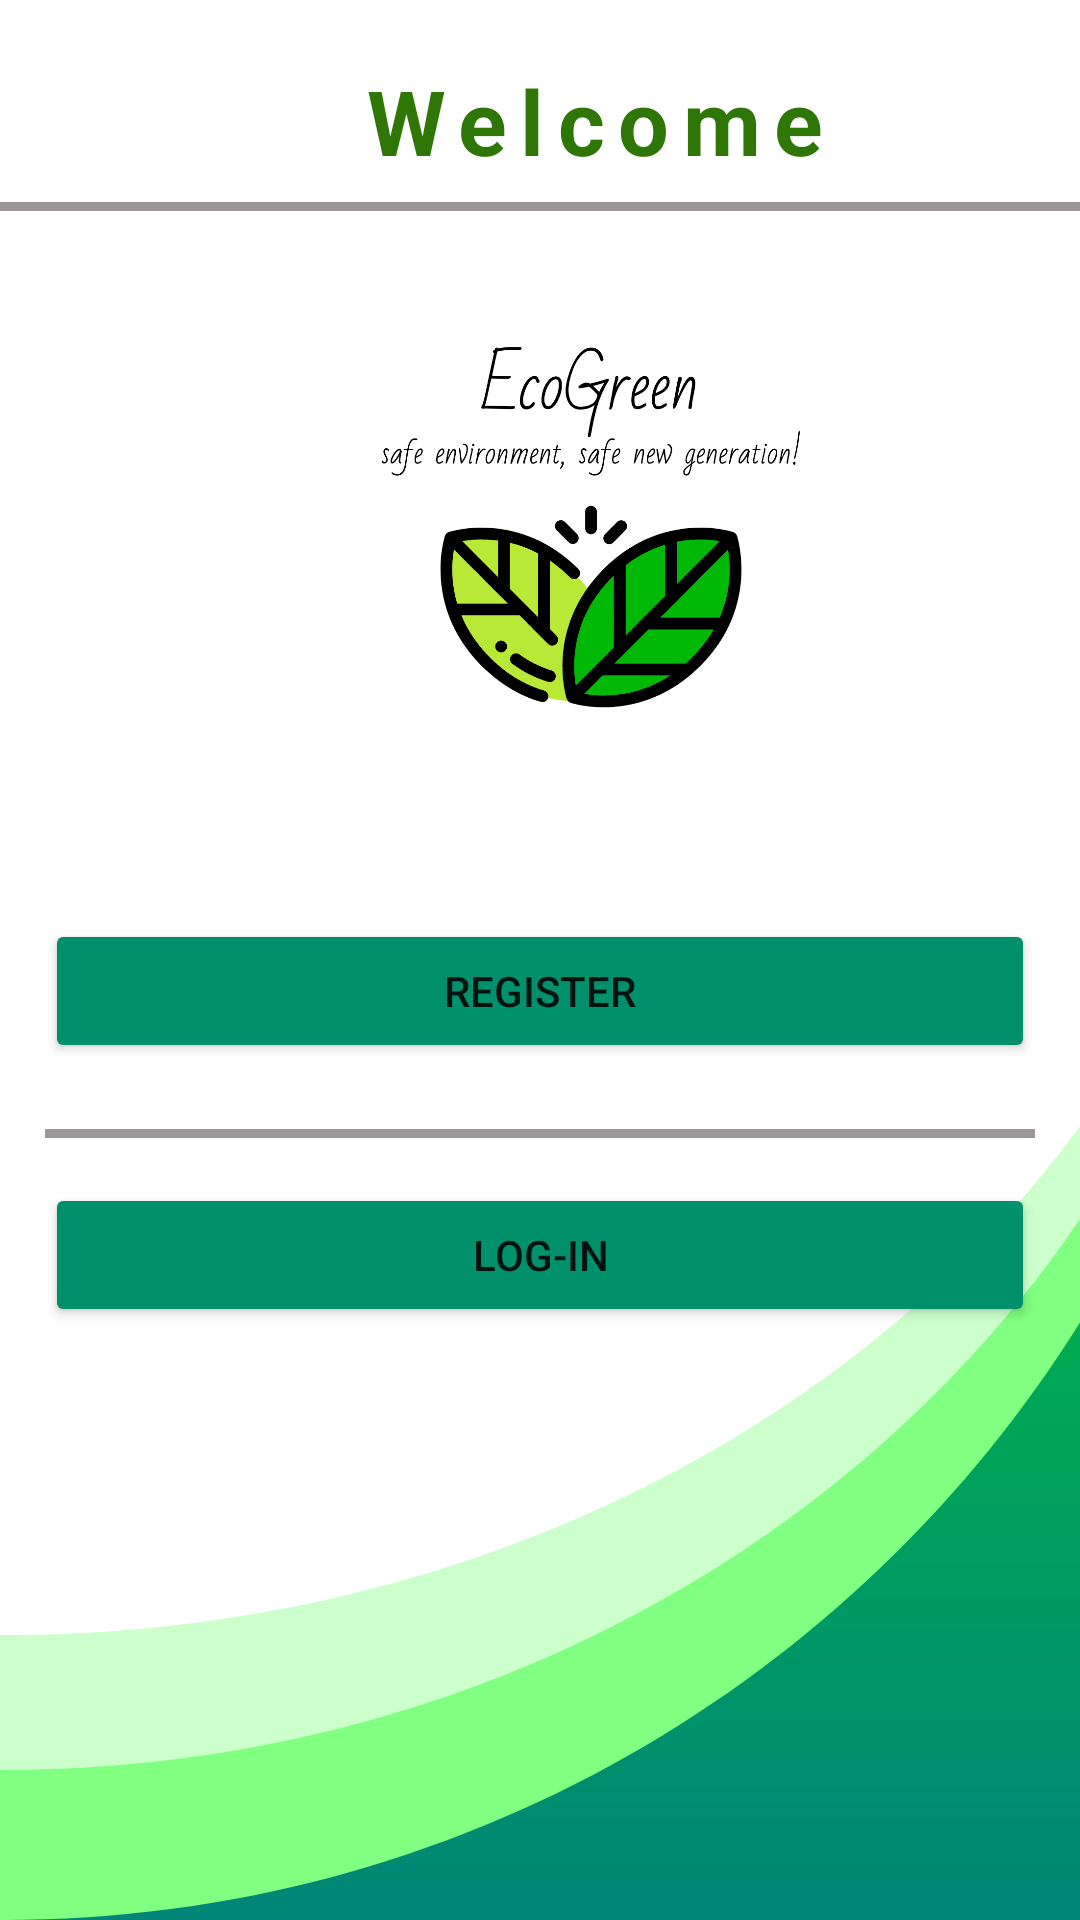

Reconstruct the res/layout file that produces this screen, plus the resources it refers to.
<!-- AndroidManifest.xml: application theme Theme.EcoGreen -->
<!-- res/layout/main.xml -->
<?xml version="1.0" encoding="utf-8"?>
<LinearLayout xmlns:android="http://schemas.android.com/apk/res/android"
    xmlns:app="http://schemas.android.com/apk/res-auto"
    android:layout_width="match_parent"
    android:layout_height="match_parent"
    xmlns:tools="http://schemas.android.com/tools"
    android:background="@drawable/bg_login"
    android:gravity="top"
    android:orientation="vertical"
    android:paddingTop="20dp"
 >

        <LinearLayout
            android:layout_width="match_parent"
            android:layout_height="wrap_content"
            android:orientation="vertical">

            <TextView
                android:id="@+id/textView"
                android:layout_width="wrap_content"
                android:layout_height="wrap_content"
                android:layout_marginStart="120dp"
                android:layout_marginLeft="120dp"
                android:letterSpacing="0.15"
                android:text="Welcome"
                android:textColor="#2E7706"
                android:textSize="30sp"
                android:textStyle="bold" />

            <view
                class="com.google.android.material.appbar.AppBarLayout"
                android:layout_width="match_parent"
                android:layout_height="3dp"
                android:layout_marginTop="7dp"
                android:background="#9C9696"></view>


            <ImageView
                android:id="@+id/imageView"
                android:layout_width="214dp"
                android:layout_height="196dp"
                android:layout_marginStart="90dp"
                android:layout_marginLeft="90dp"
                android:layout_marginTop="10dp"
                app:srcCompat="@drawable/logo" />

            <Button
                android:id="@+id/reg1"
                android:layout_width="match_parent"
                android:layout_height="wrap_content"
                android:layout_marginLeft="15dp"
                android:layout_marginTop="30dp"
                android:layout_marginRight="15dp"
                android:layout_marginBottom="15dp"
                android:text="Register"
                app:backgroundTint="#00906b" />

            <view
                android:layout_width="match_parent"
                android:layout_height="3dp"
                class="com.google.android.material.appbar.AppBarLayout"
                android:layout_marginStart="15dp"
                android:layout_marginLeft="15dp"
                android:layout_marginTop="7dp"
                android:background="#9C9696"
                android:layout_marginEnd="15dp"
                android:layout_marginRight="15dp"></view>

            <Button
                android:id="@+id/login1"
                android:layout_width="match_parent"
                android:layout_height="wrap_content"
                android:layout_marginLeft="15dp"
                android:layout_marginTop="15dp"
                android:layout_marginRight="15dp"
                android:layout_marginBottom="20dp"
                android:text="@string/log_in"
                app:backgroundTint="#00906b" />
        </LinearLayout>

</LinearLayout>
<!-- resources referenced by this layout -->
<resources>
  <!-- drawable bg_login (drawable-v24) -->
  <vector xmlns:android="http://schemas.android.com/apk/res/android"
      xmlns:aapt="http://schemas.android.com/aapt"
      android:width="360dp"
      android:height="640dp"
      android:viewportWidth="360"
      android:viewportHeight="640">
    <group>
      <clip-path
          android:pathData="M0,0h360v640h-360z"/>
      <path
          android:pathData="M0,0h360v640h-360z"
          android:fillColor="#fff"/>
      <path
          android:pathData="M0,0h360v640h-360z">
        <aapt:attr name="android:fillColor">
          <gradient 
              android:startY="0"
              android:startX="180"
              android:endY="640"
              android:endX="180"
              android:type="linear">
            <item android:offset="0" android:color="#00ff00"/>
            <item android:offset="1" android:color="#008577"/>
          </gradient>
        </aapt:attr>
      </path>
      <path
          android:pathData="M1,640h-1L0,0L360,0L360,440.821C285.271,560.432 152.429,640 1,640Z"
          android:fillColor="#80ff80"/>
      <path
          android:pathData="M1,590h-1L0,0L360,0L360,406.383q-0.351,0.518 -0.7,1.034C284.374,517.141 151.917,590 1,590Z"
          android:fillColor="#ccffcc"/>
      <path
          android:pathData="M1,545L0,545L0,0L360,0L360,375.387C285.271,477.243 152.429,545 1,545Z"
          android:fillColor="#fff"/>
    </group>
  </vector>
  <!-- drawable logo: png bitmap (drawable-v24, 19445 bytes) -->
  <string name="log_in">Log-in</string>
  <style name="Theme.EcoGreen" parent="Theme.MaterialComponents.DayNight.NoActionBar">
          
          <item name="colorPrimary">@color/purple_500</item>
          <item name="colorPrimaryVariant">@color/purple_700</item>
          <item name="colorOnPrimary">@color/white</item>
          
          <item name="colorSecondary">@color/teal_200</item>
          <item name="colorSecondaryVariant">@color/teal_700</item>
          <item name="colorOnSecondary">@color/black</item>
          
          <item name="android:statusBarColor" tools:targetApi="l">?attr/colorPrimaryVariant</item>
          
  
      </style>
  <color name="purple_500">#FF6200EE</color>
  <color name="purple_700">#FF3700B3</color>
  <color name="white">#FFFFFFFF</color>
  <color name="teal_200">#FF03DAC5</color>
  <color name="teal_700">#FF018786</color>
  <color name="black">#FF000000</color>
</resources>
